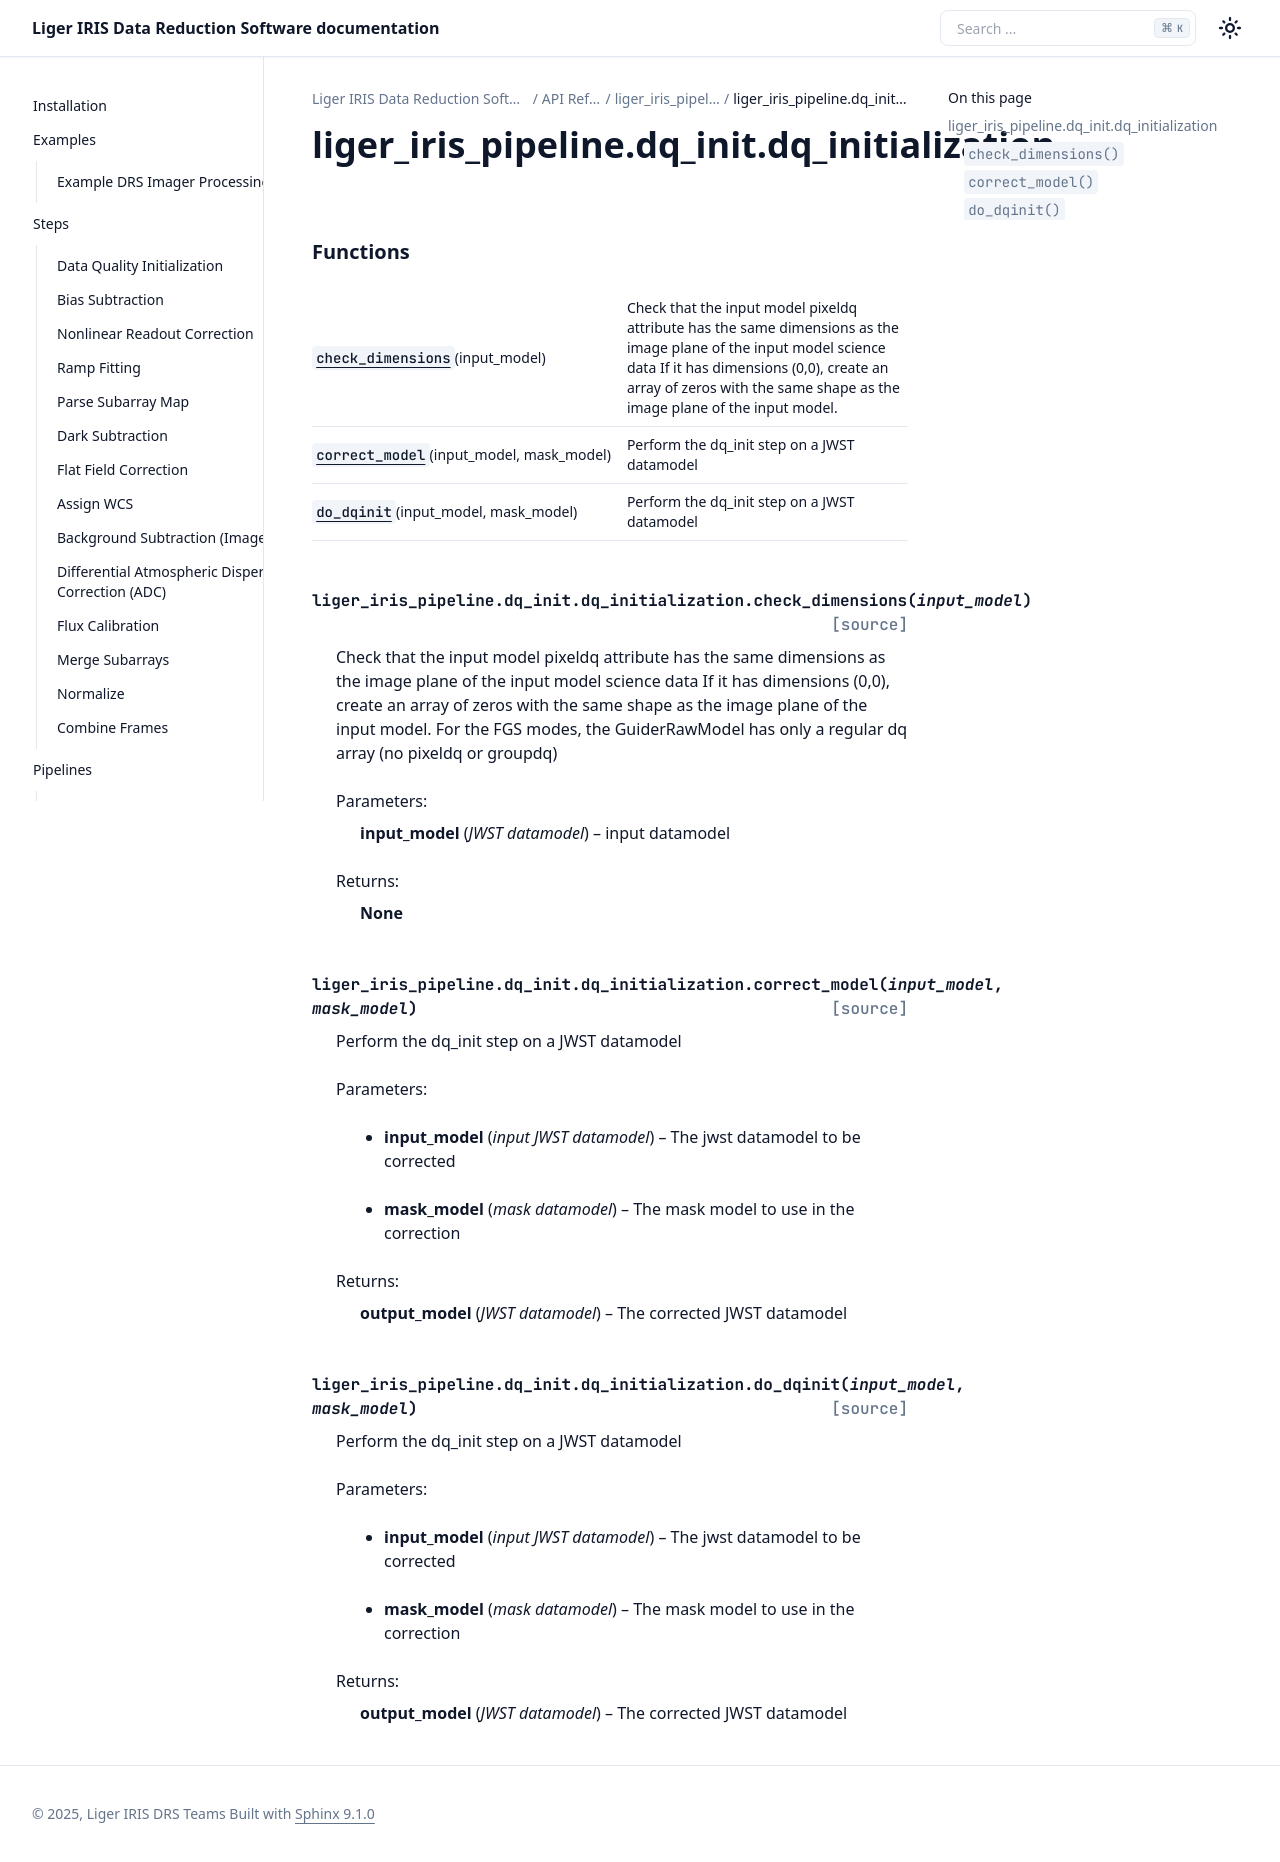

repository: oirlab/liger_iris_pipeline · page: api/generated/liger_iris_pipeline.dq_init.dq_initialization.html · generator: sphinx

liger\_iris\_pipeline.dq\_init.dq\_initialization
=================================================

.. automodule:: liger_iris_pipeline.dq_init.dq_initialization

   
   .. rubric:: Functions

   .. autosummary::
   
      check_dimensions
      correct_model
      do_dqinit
   
